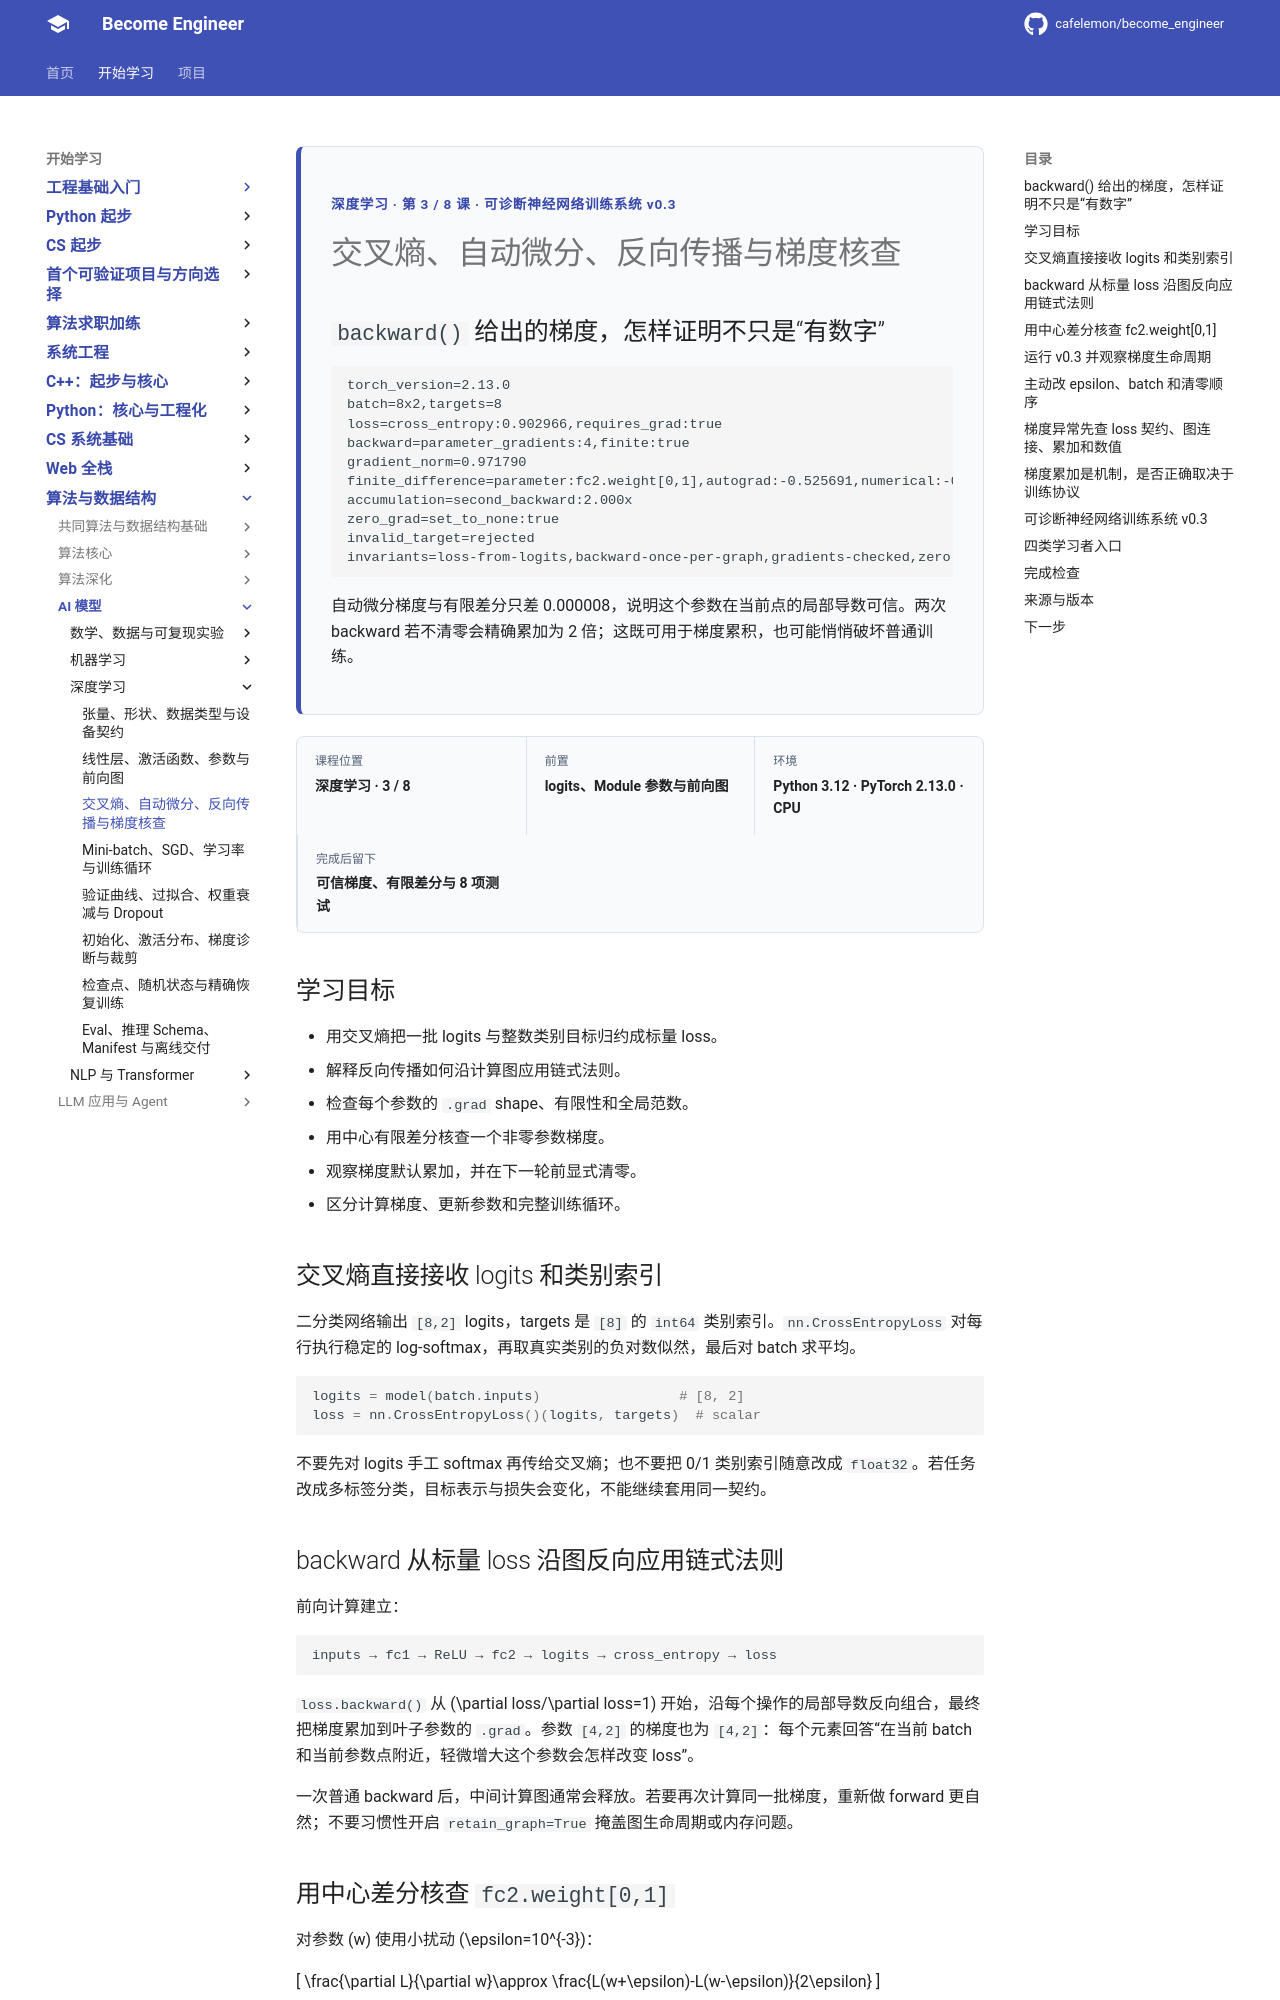

repository: cafelemon/become_engineer · page: learning-paths/ai-foundation/deep-learning/03-cross-entropy-autograd-backprop-gradient-check/index.html · generator: mkdocs

<div class="be-tutor-mount" data-tutor-lesson="deep-learning-03" aria-hidden="true"></div>
<section id="overview-gradient-contract" class="be-page-hero be-lesson-hero" data-learning-context="overview-gradient-contract" data-context-type="overview" markdown="1">
<span class="be-page-eyebrow">深度学习 · 第 3 / 8 课 · 可诊断神经网络训练系统 v0.3</span>
# 交叉熵、自动微分、反向传播与梯度核查
## `backward()` 给出的梯度，怎样证明不只是“有数字”
```text
torch_version=2.13.0
batch=8x2,targets=8
loss=cross_entropy:0.902966,requires_grad:true
backward=parameter_gradients:4,finite:true
gradient_norm=0.971790
finite_difference=parameter:fc2.weight[0,1],autograd:-0.525691,numerical:-0.525683,abs_error:0.000008
accumulation=second_backward:2.000x
zero_grad=set_to_none:true
invalid_target=rejected
invariants=loss-from-logits,backward-once-per-graph,gradients-checked,zero-before-next-step
```
自动微分梯度与有限差分只差 0.000008，说明这个参数在当前点的局部导数可信。两次 backward 若不清零会精确累加为 2 倍；这既可用于梯度累积，也可能悄悄破坏普通训练。
</section>

<div class="be-lesson-overview">
  <div><span>课程位置</span><strong>深度学习 · 3 / 8</strong></div>
  <div><span>前置</span><strong>logits、Module 参数与前向图</strong></div>
  <div><span>环境</span><strong>Python 3.12 · PyTorch 2.13.0 · CPU</strong></div>
  <div><span>完成后留下</span><strong>可信梯度、有限差分与 8 项测试</strong></div>
</div>

## 学习目标

- 用交叉熵把一批 logits 与整数类别目标归约成标量 loss。
- 解释反向传播如何沿计算图应用链式法则。
- 检查每个参数的 `.grad` shape、有限性和全局范数。
- 用中心有限差分核查一个非零参数梯度。
- 观察梯度默认累加，并在下一轮前显式清零。
- 区分计算梯度、更新参数和完整训练循环。

<section id="concept-cross-entropy-loss" data-learning-context="concept-cross-entropy-loss" data-context-type="concept" markdown="1">
## 交叉熵直接接收 logits 和类别索引

二分类网络输出 `[8,2]` logits，targets 是 `[8]` 的 `int64` 类别索引。`nn.CrossEntropyLoss` 对每行执行稳定的 log-softmax，再取真实类别的负对数似然，最后对 batch 求平均。

```python
logits = model(batch.inputs)                 # [8, 2]
loss = nn.CrossEntropyLoss()(logits, targets)  # scalar
```

不要先对 logits 手工 softmax 再传给交叉熵；也不要把 0/1 类别索引随意改成 `float32`。若任务改成多标签分类，目标表示与损失会变化，不能继续套用同一契约。
</section>

<section id="concept-backprop-chain-rule" data-learning-context="concept-backprop-chain-rule" data-context-type="concept" markdown="1">
